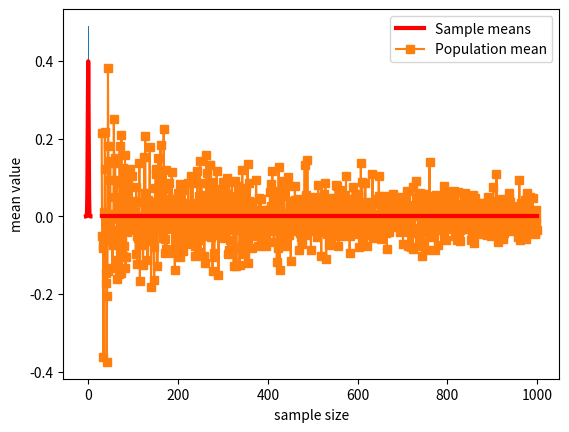

Recreate this plot in Python.
#!/usr/bin/env python
# coding: utf-8

# # COURSE: Master statistics and machine learning: Intuition, Math, code
# ##### COURSE URL: udemy.com/course/statsml_x/?couponCode=202212 
# ## SECTION: Probability theory
# ### VIDEO: Sampling variability
# [redacted]

# In[ ]:


# import libraries
import matplotlib.pyplot as plt
import numpy as np
import scipy.stats as stats


# In[ ]:


## a theoretical normal distribution
x = np.linspace(-5,5,10101)
theoNormDist = stats.norm.pdf(x)
# (normalize to pdf)
# theoNormDist = theoNormDist*np.mean(np.diff(x))

# now for our experiment
numSamples = 40

# initialize
sampledata = np.zeros(numSamples)

# run the experiment!
for expi in range(numSamples):
    sampledata[expi] = np.random.randn()


# show the results
plt.hist(sampledata,density=True)
plt.plot(x,theoNormDist,'r',linewidth=3)
plt.xlabel('Data values')
plt.ylabel('Probability')
plt.show()


# In[ ]:


## show the mean of samples of a known distribution

# generate population data with known mean
populationN = 1000000
population  = np.random.randn(populationN)
population  = population - np.mean(population) # demean


# now we draw a random sample from that population
samplesize = 30

# the random indices to select from the population
sampleidx = np.random.randint(0,populationN,samplesize)
samplemean = np.mean(population[ sampleidx ])

### how does the sample mean compare to the population mean?
print(samplemean)


# In[ ]:


## repeat for different sample sizes

samplesizes = np.arange(30,1000)

samplemeans = np.zeros(len(samplesizes))

for sampi in range(len(samplesizes)):
    
    # nearly the same code as above
    sampleidx = np.random.randint(0,populationN,samplesizes[sampi])
    samplemeans[sampi] = np.mean(population[ sampleidx ])


# show the results!
plt.plot(samplesizes,samplemeans,'s-')
plt.plot(samplesizes[[0,-1]],[np.mean(population),np.mean(population)],'r',linewidth=3)
plt.xlabel('sample size')
plt.ylabel('mean value')
plt.legend(('Sample means','Population mean'))
plt.show()

